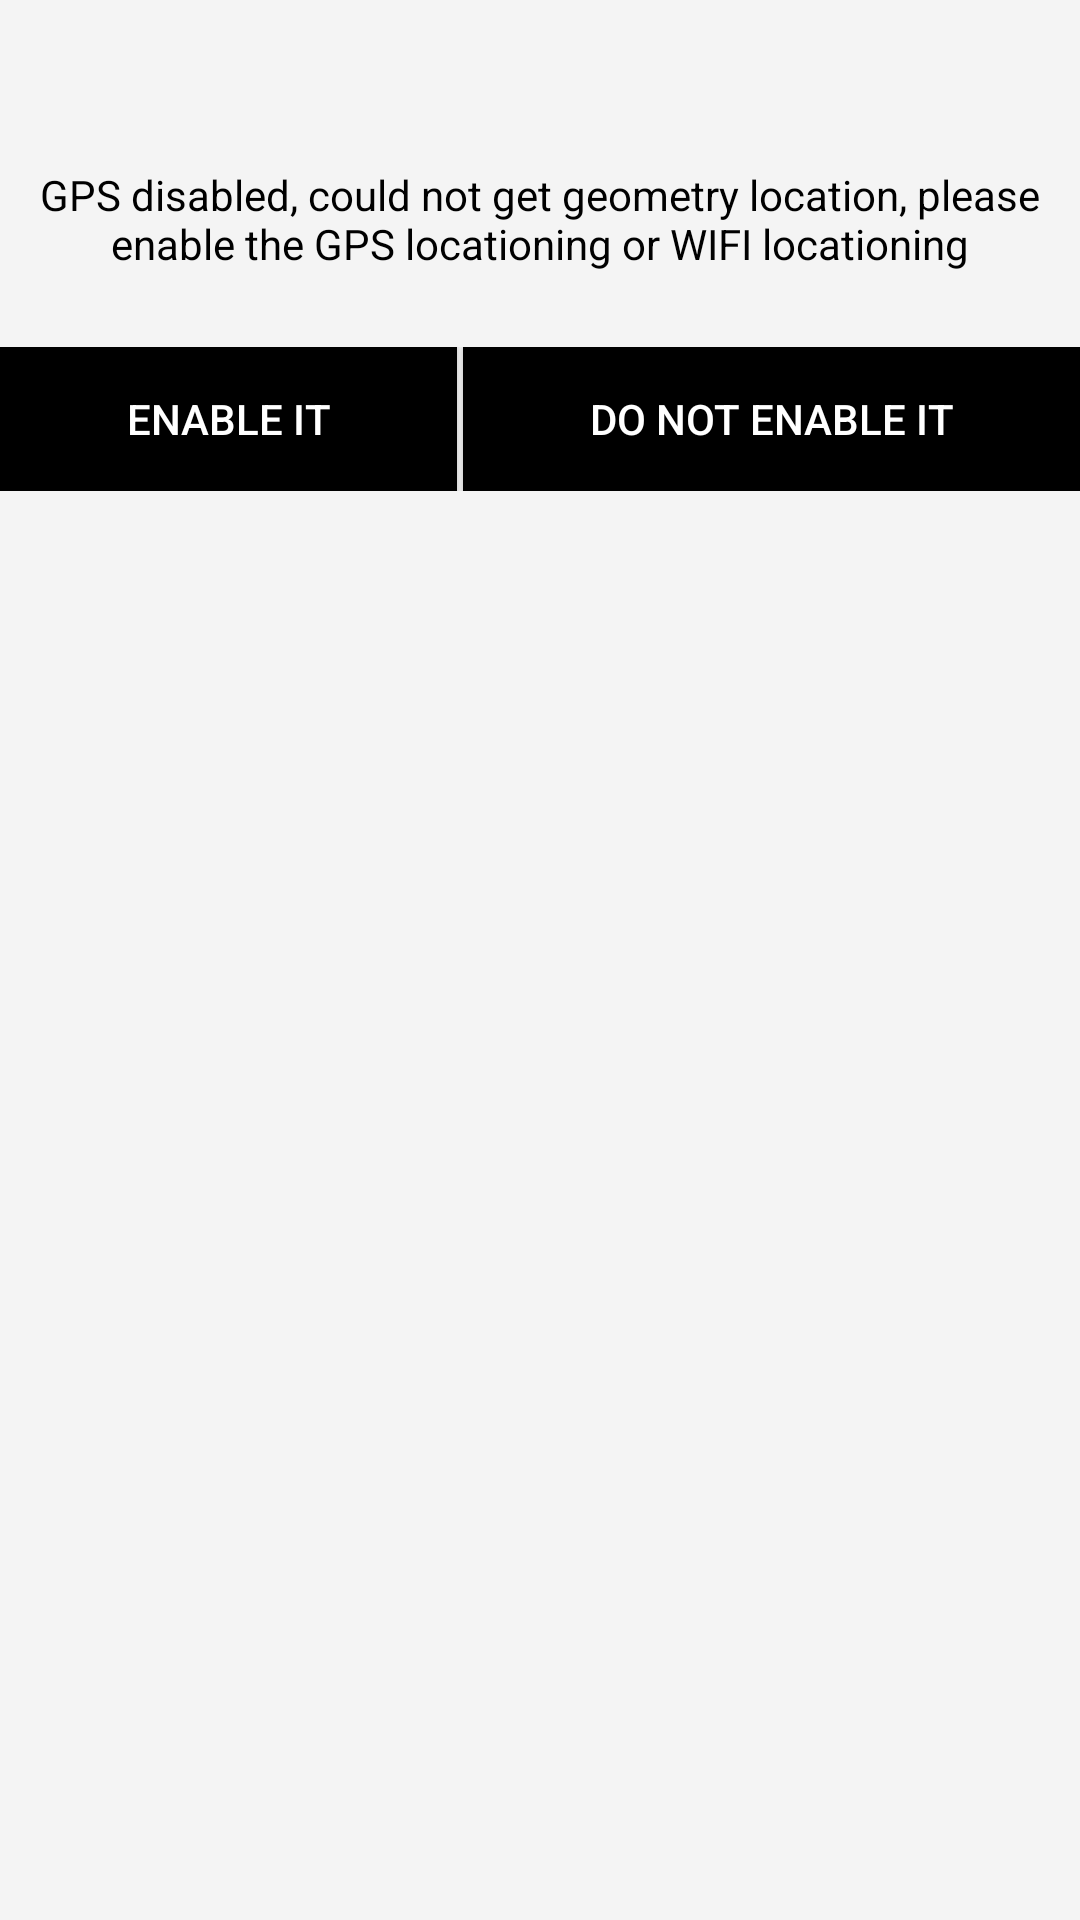

Layout XML and referenced resources for this Android screen:
<!-- AndroidManifest.xml: fallback theme Theme.MaterialComponents.DayNight.NoActionBar -->
<!-- res/layout/no_location_provider.xml -->
<?xml version="1.0" encoding="utf-8"?>

<LinearLayout xmlns:android="http://schemas.android.com/apk/res/android"
    android:layout_width="match_parent"
    android:layout_height="wrap_content"
    android:alpha="158"
    android:background="#F4F4F4"
    android:orientation="vertical" >

    <LinearLayout
        android:layout_width="match_parent"
        android:layout_height="wrap_content"
        android:orientation="vertical" >

        <TextView
            android:id="@+id/storename"
            android:layout_width="fill_parent"
            android:layout_height="wrap_content"
            android:layout_marginTop="23dp"
            android:gravity="center_horizontal"
            android:textColor="@color/black"
            android:textSize="24sp" />

        <TextView
            android:id="@+id/textView1"
            android:layout_width="fill_parent"
            android:layout_height="wrap_content"
            android:gravity="center_horizontal"
            android:text="@string/gpsNotEnbldPlsEnblGpsOrWfLctn"
            android:textColor="@color/black" />

        <LinearLayout
            android:layout_width="fill_parent"
            android:layout_height="wrap_content"
            android:layout_marginTop="25dp"
            android:alpha="158"
            android:dividerPadding="@dimen/standard_padding"
            android:gravity="center_horizontal"
            android:showDividers="middle" >

            <Button
                android:id="@+id/button1"
                android:layout_width="wrap_content"
                android:layout_height="wrap_content"
                android:layout_gravity="center_horizontal"
                android:layout_marginRight="1dp"
                android:layout_weight="1"
                android:alpha="158"
                android:background="@color/black"
                android:onClick="gotoLocationServiceSetting"
                android:paddingBottom="5dp"
                android:paddingLeft="10dp"
                android:paddingRight="10dp"
                android:paddingTop="5dp"
                android:text="@string/goAndEnableLocationService"
                android:textColor="@color/white" />

            <Button
                android:id="@+id/button2"
                android:layout_width="wrap_content"
                android:layout_height="wrap_content"
                android:layout_gravity="center_horizontal"
                android:layout_marginLeft="1dp"
                android:layout_weight="1"
                android:background="@color/black"
                android:onClick="noEnableLocationService"
                android:paddingBottom="5dp"
                android:paddingLeft="10dp"
                android:paddingRight="10dp"
                android:paddingTop="5dp"
                android:text="@string/noNotEnableLocationService"
                android:textColor="@color/white" />
        </LinearLayout>
    </LinearLayout>

</LinearLayout>
<!-- resources referenced by this layout -->
<resources>
  <color name="black">#000000</color>
  <color name="white">#ffffffff</color>
  <dimen name="standard_padding">8dip</dimen>
  <string name="goAndEnableLocationService">Enable it</string>
  <string name="gpsNotEnbldPlsEnblGpsOrWfLctn">GPS disabled, could not get geometry location, please enable the GPS locationing or WIFI locationing</string>
  <string name="noNotEnableLocationService">Do not enable it</string>
</resources>
